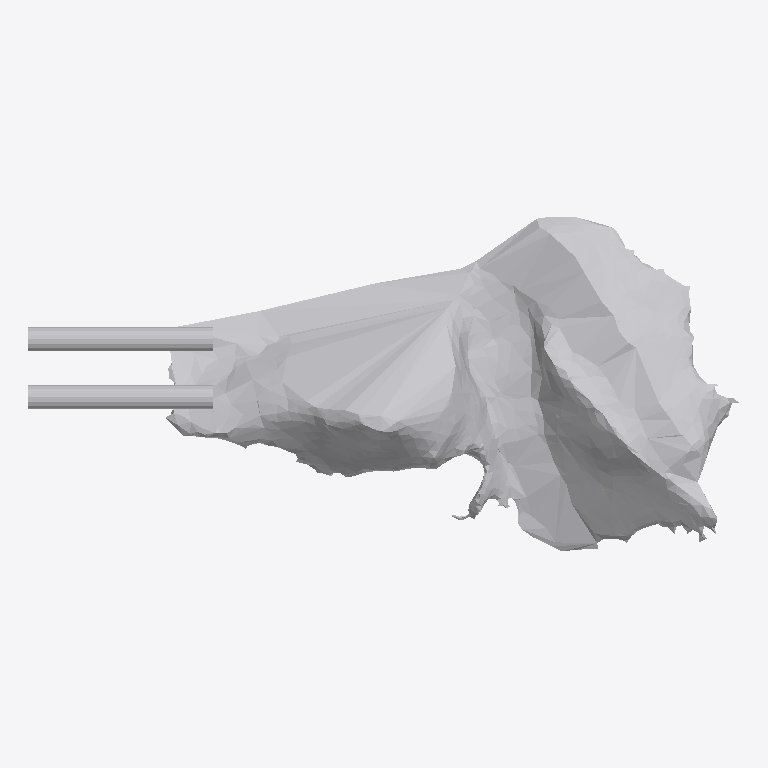
Plan cut of the same IFC building model at storey 'Ground Floor' (level 0.00 m, cut at 1.40 m), seen from above with north up, elements coloured by IFC class: 1 other element (light grey). No cut surface shows.
Extent 0.821 m × 0.387 m × 0.237 m (x, y, z). Storeys (1): Ground Floor at 0.00 m. Elements (1): 1 IfcFurniture.

HEADER;
FILE_DESCRIPTION(('ViewDefinition [CoordinationView]'),'2;1');
FILE_NAME('','2026-07-12T06:37:47',(''),(''),'IfcOpenShell 0.8.0','IfcOpenShell 0.8.0','');
FILE_SCHEMA(('IFC4'));
ENDSEC;
DATA;
#17=IFCPROJECT('2IEAI6Zef0SBHmGEY8K7DF',#5,'Office Project',$,$,$,$,(#15),#10);
#20=IFCSITE('2F_M6$X6X0UxdlwjUlM8tU',#5,'Site',$,$,#19,$,$,.ELEMENT.,$,$,$,$,$);
#22=IFCBUILDING('2olQX5Y2r6ZPWX10nIb7eX',#5,'Building',$,$,#21,$,$,.ELEMENT.,$,$,$);
#24=IFCBUILDINGSTOREY('1rW0EDeOf83v7UqJTJHYmY',#5,'Ground Floor',$,$,#23,$,$,.ELEMENT.,0.0);
#35=IFCFURNITURE('38rMKnZfDDnBTMMsUj1svn',#5,'list02_coffee_table',$,$,#34,#31,$,$);
ENDSEC;
